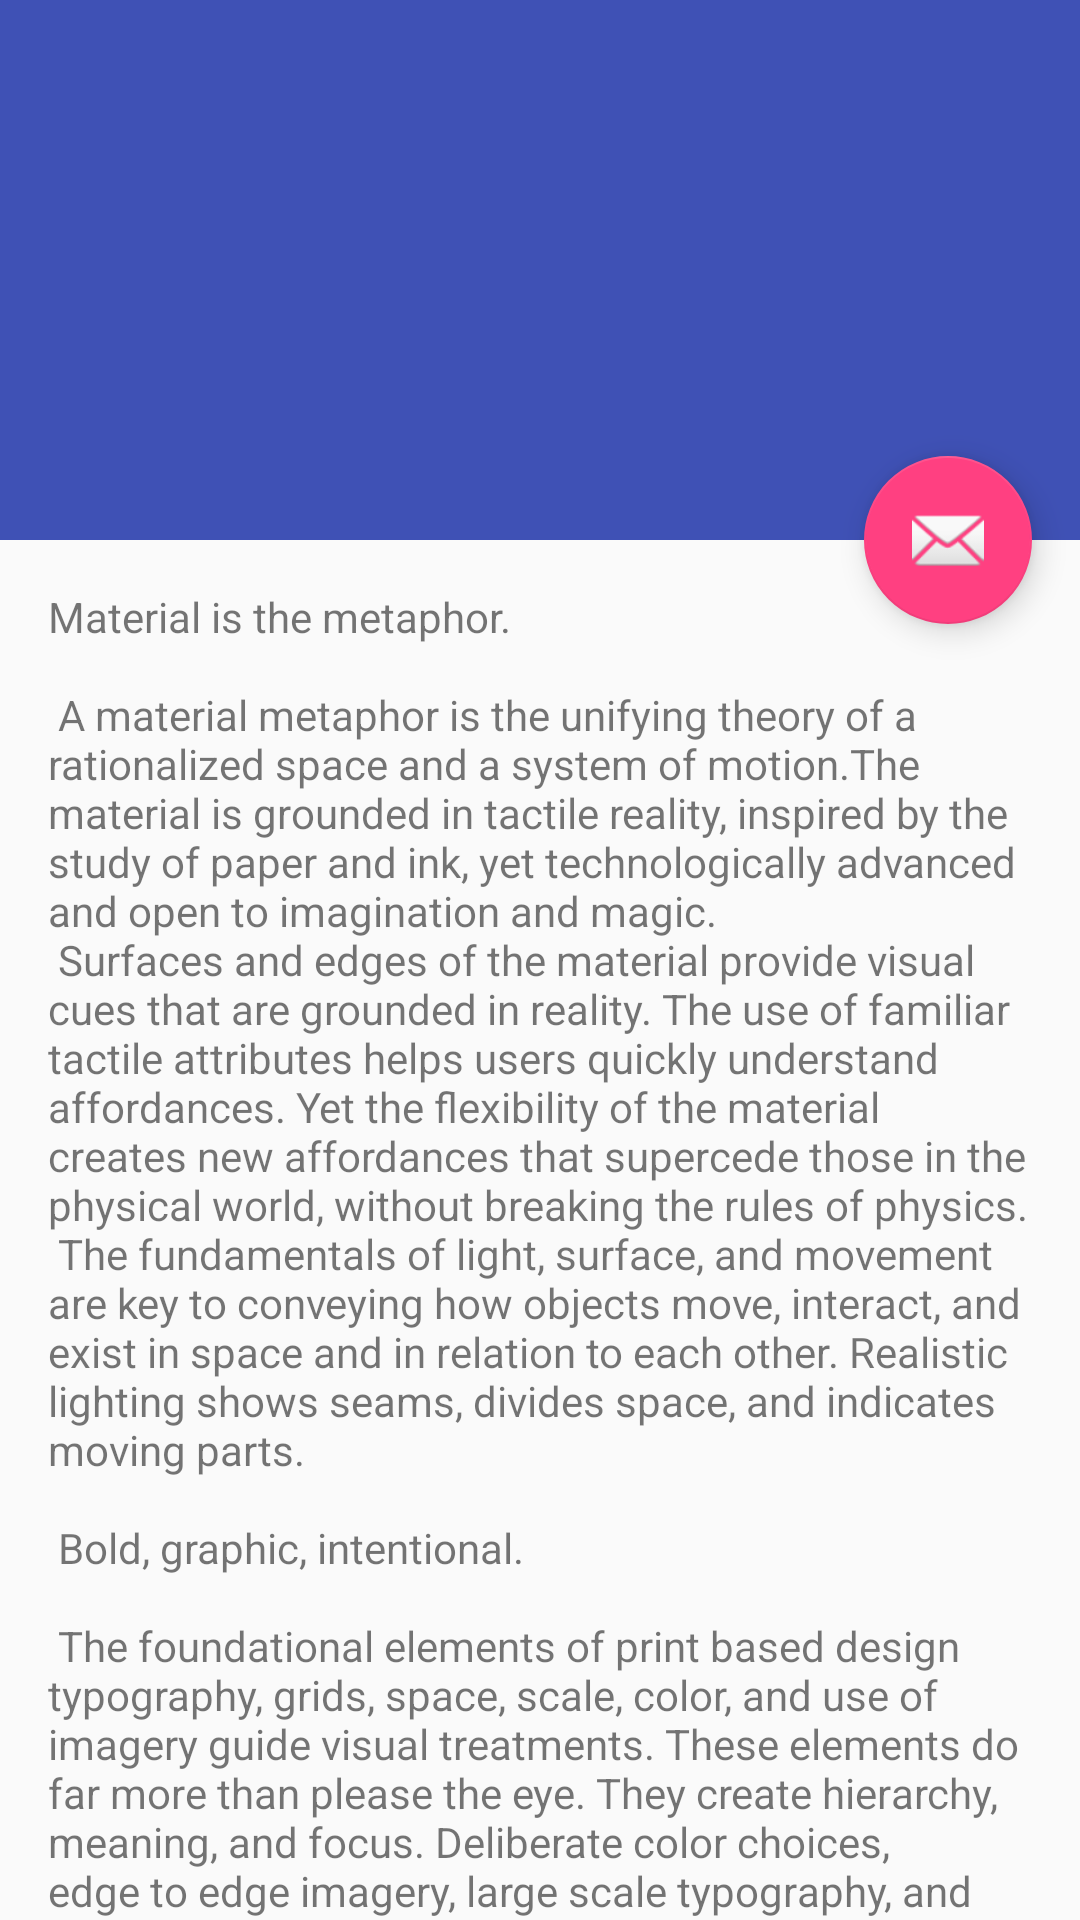

Reconstruct the res/layout file that produces this screen, plus the resources it refers to.
<!-- AndroidManifest.xml: application theme AppTheme -->
<!-- res/layout/activity_scrolling.xml -->
<?xml version="1.0" encoding="utf-8"?>
<android.support.design.widget.CoordinatorLayout xmlns:android="http://schemas.android.com/apk/res/android"
    xmlns:app="http://schemas.android.com/apk/res-auto"
    xmlns:tools="http://schemas.android.com/tools"
    android:layout_width="match_parent"
    android:layout_height="match_parent"
    android:fitsSystemWindows="true"
    tools:context="com.example.brian.navigationdrawtrial.SocialEventsActivity">

    <android.support.design.widget.AppBarLayout
        android:id="@+id/app_bar"
        android:layout_width="match_parent"
        android:layout_height="@dimen/app_bar_height"
        android:fitsSystemWindows="true"
        android:theme="@style/AppTheme.AppBarOverlay">

        <android.support.design.widget.CollapsingToolbarLayout
            android:id="@+id/toolbar_layout"
            android:layout_width="match_parent"
            android:layout_height="match_parent"
            android:fitsSystemWindows="true"
            app:contentScrim="?attr/colorPrimary"
            app:layout_scrollFlags="scroll|exitUntilCollapsed">

            <android.support.v7.widget.Toolbar
                android:id="@+id/toolbar"
                android:layout_width="match_parent"
                android:layout_height="?attr/actionBarSize"
                app:layout_collapseMode="pin"
                app:popupTheme="@style/AppTheme.PopupOverlay" />

        </android.support.design.widget.CollapsingToolbarLayout>
    </android.support.design.widget.AppBarLayout>

    <include layout="@layout/content_scrolling" />

    <android.support.design.widget.FloatingActionButton
        android:id="@+id/fab"
        android:layout_width="wrap_content"
        android:layout_height="wrap_content"
        android:layout_margin="@dimen/fab_margin"
        app:layout_anchor="@id/app_bar"
        app:layout_anchorGravity="bottom|end"
        app:srcCompat="@android:drawable/ic_dialog_email" />

</android.support.design.widget.CoordinatorLayout>
<!-- res/layout/content_scrolling.xml (included above) -->
<?xml version="1.0" encoding="utf-8"?>
<android.support.v4.widget.NestedScrollView xmlns:android="http://schemas.android.com/apk/res/android"
    xmlns:app="http://schemas.android.com/apk/res-auto"
    xmlns:tools="http://schemas.android.com/tools"
    android:layout_width="match_parent"
    android:layout_height="match_parent"
    app:layout_behavior="@string/appbar_scrolling_view_behavior"
    tools:context="com.example.brian.navigationdrawtrial.SocialEventsActivity"
    tools:showIn="@layout/activity_scrolling">

    <TextView
        android:layout_width="wrap_content"
        android:layout_height="wrap_content"
        android:layout_margin="@dimen/text_margin"
        android:text="@string/large_text" />

</android.support.v4.widget.NestedScrollView>
<!-- resources referenced by this layout -->
<resources>
  <dimen name="app_bar_height">180dp</dimen>
  <dimen name="fab_margin">16dp</dimen>
  <dimen name="text_margin">16dp</dimen>
  <color name="colorPrimary">#3F51B5</color>
  <color name="colorPrimaryDark">#303F9F</color>
  <color name="colorAccent">#FF4081</color>
</resources>
